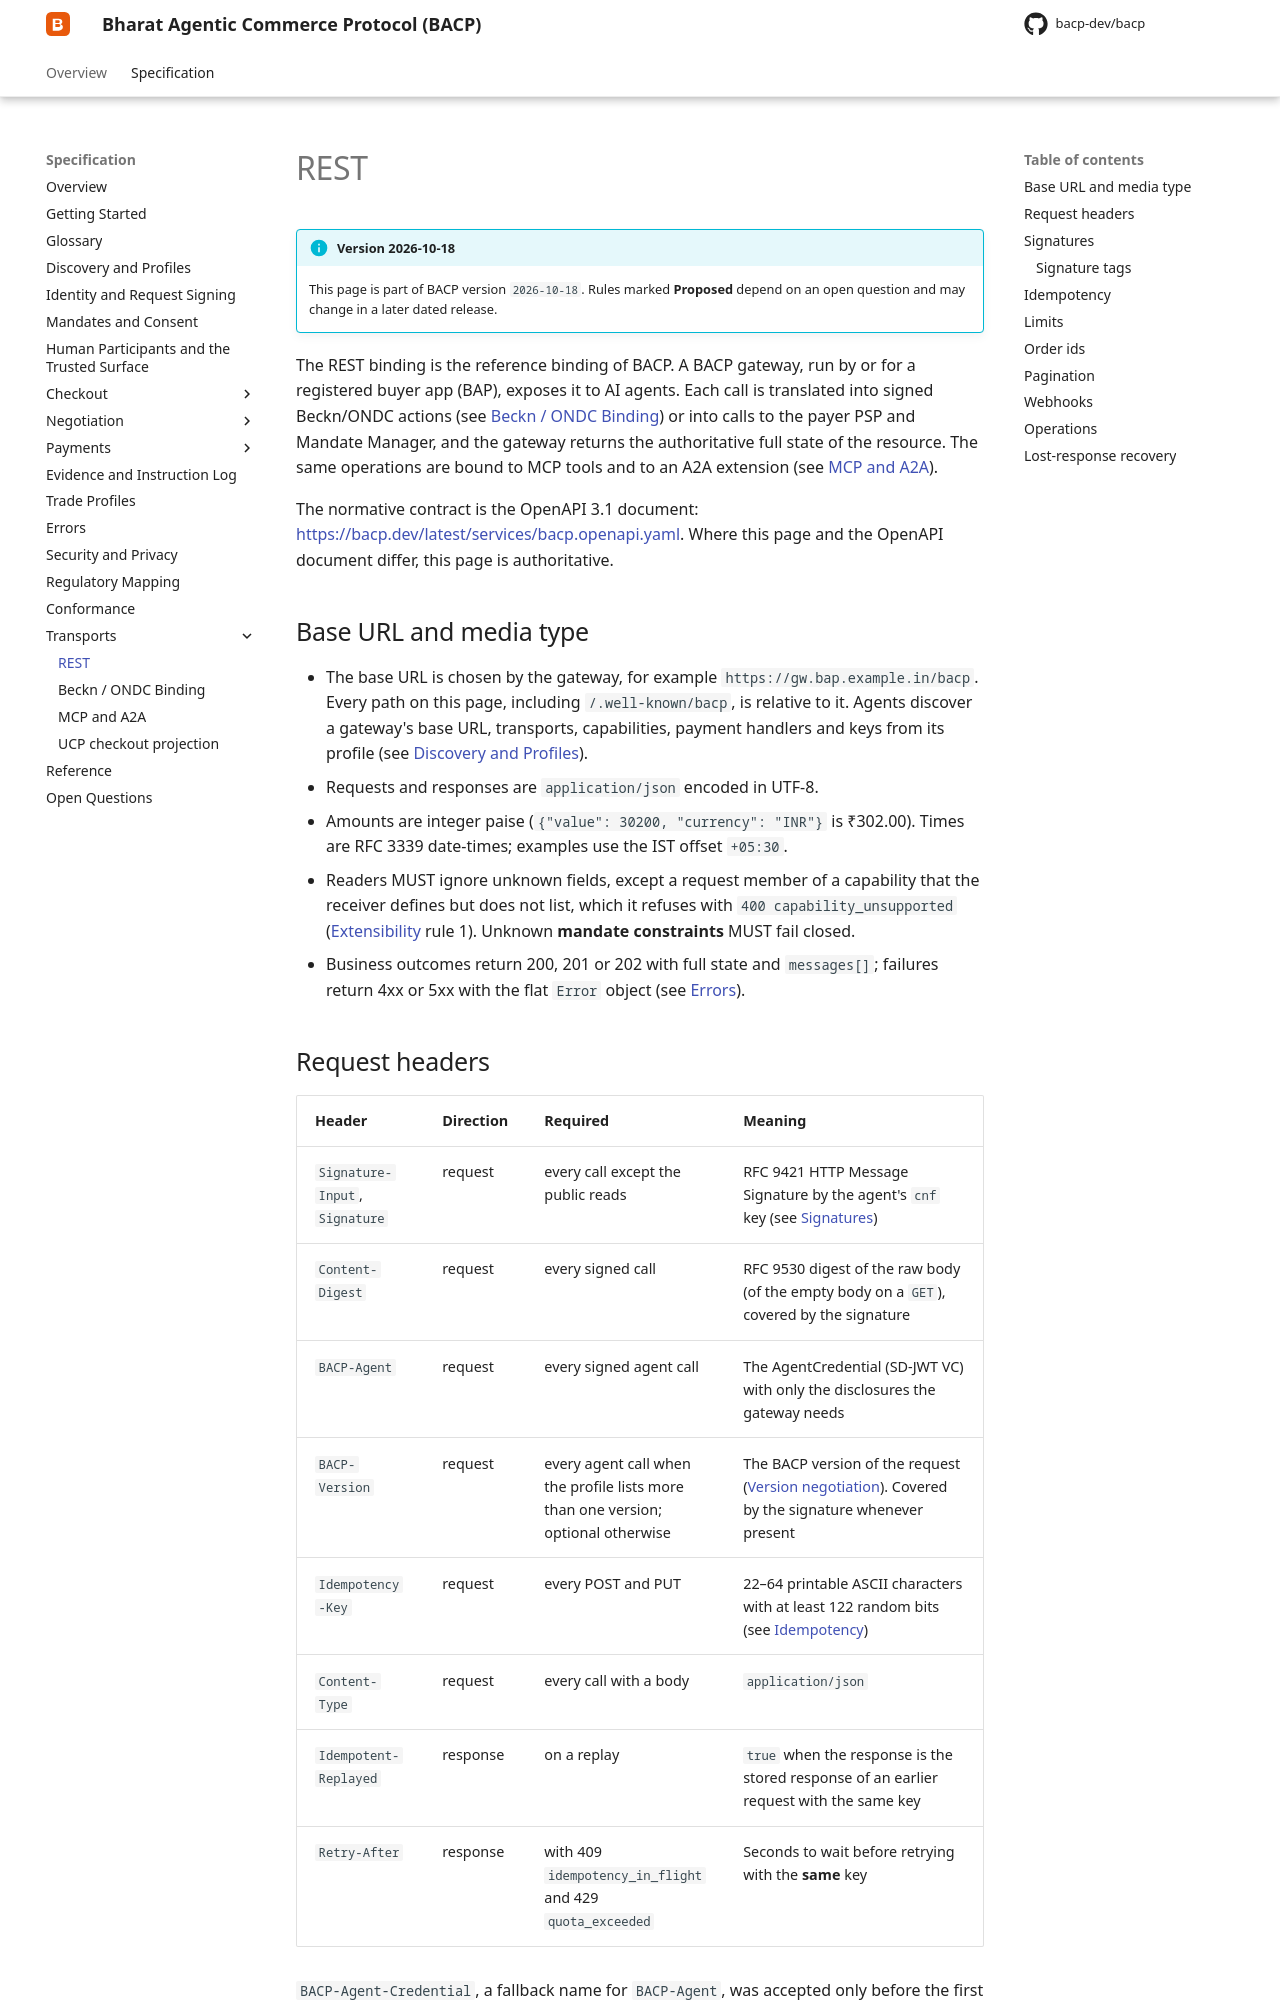

repository: bacp-dev/bacp · page: draft/specification/transports/rest/index.html · generator: mkdocs

# REST

!!! info "Version 2026-10-18"
    This page is part of BACP version `2026-10-18`. Rules marked **Proposed** depend on an open question and may change in a later dated release.

The REST binding is the reference binding of BACP. A BACP gateway, run by or for a registered buyer app (BAP),
exposes it to AI agents. Each call is translated into signed Beckn/ONDC actions (see
[Beckn / ONDC Binding](beckn.md)) or into calls to the payer PSP and Mandate Manager, and the gateway returns the
authoritative full state of the resource. The same operations are bound to MCP tools and to an A2A extension (see
[MCP and A2A](mcp-a2a.md)).

The normative contract is the OpenAPI 3.1 document:
[https://bacp.dev/latest/services/bacp.openapi.yaml](https://bacp.dev/latest/services/bacp.openapi.yaml). Where
this page and the OpenAPI document differ, this page is authoritative.

## Base URL and media type {#base-url}

- The base URL is chosen by the gateway, for example `https://gw.bap.example.in/bacp`. Every path on this page,
  including `/.well-known/bacp`, is relative to it. Agents discover a gateway's base URL, transports, capabilities,
  payment handlers and keys from its profile (see [Discovery and Profiles](../discovery.md)).
- Requests and responses are `application/json` encoded in UTF-8.
- Amounts are integer paise (`{"value": 30200, "currency": "INR"}` is ₹302.00). Times are RFC 3339 date-times;
  examples use the IST offset `+05:30`.
- Readers MUST ignore unknown fields, except a request member of a capability that the receiver defines but does not list, which it refuses with `400 capability_unsupported` ([Extensibility](../overview/index.md#extensibility) rule 1). Unknown **mandate constraints** MUST fail closed.
- Business outcomes return 200, 201 or 202 with full state and `messages[]`; failures return 4xx or 5xx with the flat
  `Error` object (see [Errors](../errors.md)).
